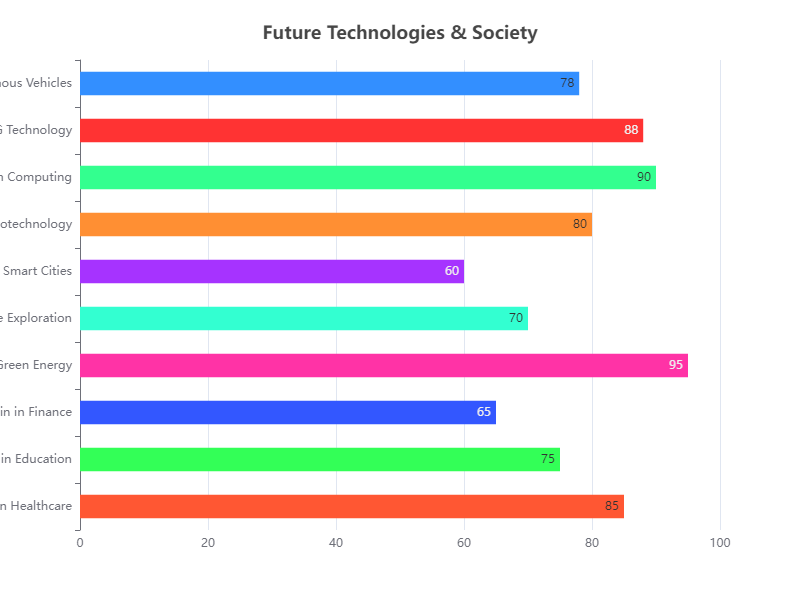

The table this chart was drawn from, first rows:
Category, Value
AI in Healthcare, 85
VR in Education, 75
Blockchain in Finance, 65
Green Energy, 95
Space Exploration, 70
Smart Cities, 60
Biotechnology, 80
Quantum Computing, 90
5G Technology, 88
Autonomous Vehicles, 78
